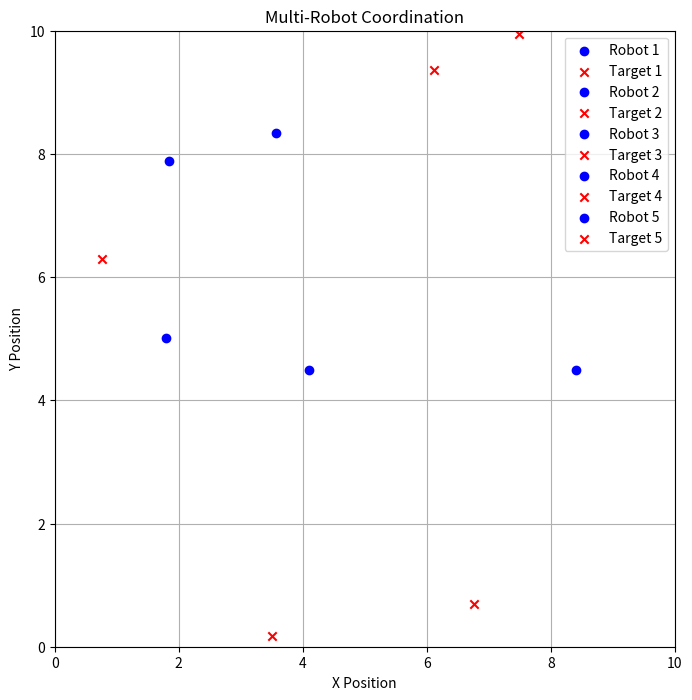
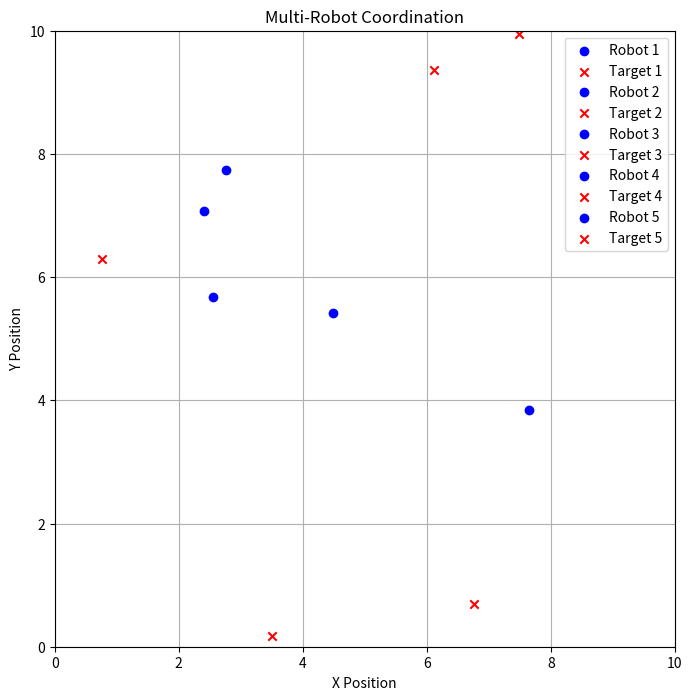

The matplotlib source for these figures, in order:
"""
Project 661: Multi-Robot Coordination
Description:
Multi-robot coordination involves multiple robots working together to accomplish a task, such as searching an area, transporting objects, or exploring an environment. The coordination can involve path planning, task assignment, and communication between robots. In this project, we will simulate a simple multi-robot system where robots coordinate to reach designated target locations without colliding with each other. We will implement a basic centralized coordination strategy, where a central controller assigns tasks and coordinates the movements of the robots.
"""

import numpy as np
import matplotlib.pyplot as plt
 
# 1. Define the Robot class
class Robot:
    def __init__(self, position, target):
        self.position = np.array(position)  # Initial position
        self.target = np.array(target)  # Target position
        self.velocity = 0.1  # Robot speed
 
    def move_towards_target(self):
        direction = self.target - self.position
        distance = np.linalg.norm(direction)
        
        # Normalize the direction and move the robot
        if distance > 0:
            direction = direction / distance
            self.position += direction * self.velocity  # Move robot towards target
 
# 2. Create the multi-robot coordination system
class MultiRobotCoordination:
    def __init__(self, num_robots, area_size=(10, 10)):
        self.num_robots = num_robots
        self.area_size = area_size  # Define the area for the robots to move
        self.robots = []
        self.targets = []
 
        # Initialize robots and target positions
        for i in range(num_robots):
            robot_start = np.random.uniform(0, area_size[0], 2)  # Random start position within the area
            robot_target = np.random.uniform(0, area_size[0], 2)  # Random target position within the area
            robot = Robot(robot_start, robot_target)
            self.robots.append(robot)
            self.targets.append(robot_target)
 
    def update(self):
        # Update the robots' positions towards their targets
        for robot in self.robots:
            robot.move_towards_target()
 
    def check_collisions(self):
        # Check if any robots are too close to each other (collision avoidance)
        for i in range(len(self.robots)):
            for j in range(i + 1, len(self.robots)):
                if np.linalg.norm(self.robots[i].position - self.robots[j].position) < 0.5:
                    return True  # Collision detected
        return False
 
    def plot(self):
        # Plot the robots and their targets
        plt.figure(figsize=(8, 8))
        for i in range(self.num_robots):
            plt.scatter(self.robots[i].position[0], self.robots[i].position[1], color='blue', label=f"Robot {i+1}")
            plt.scatter(self.targets[i][0], self.targets[i][1], color='red', marker='x', label=f"Target {i+1}")
        plt.xlim(0, self.area_size[0])
        plt.ylim(0, self.area_size[1])
        plt.title("Multi-Robot Coordination")
        plt.xlabel("X Position")
        plt.ylabel("Y Position")
        plt.grid(True)
        plt.legend()
        plt.show()
 
# 3. Initialize the multi-robot system and simulate the coordination
num_robots = 5  # Number of robots in the system
coordination_system = MultiRobotCoordination(num_robots)
 
# 4. Simulate the robots' movement and coordination
num_steps = 100
for step in range(num_steps):
    if coordination_system.check_collisions():
        print("Collision detected!")
        break
    coordination_system.update()
 
    if step % 10 == 0:
        coordination_system.plot()  # Plot the robots and their targets at every 10th step
